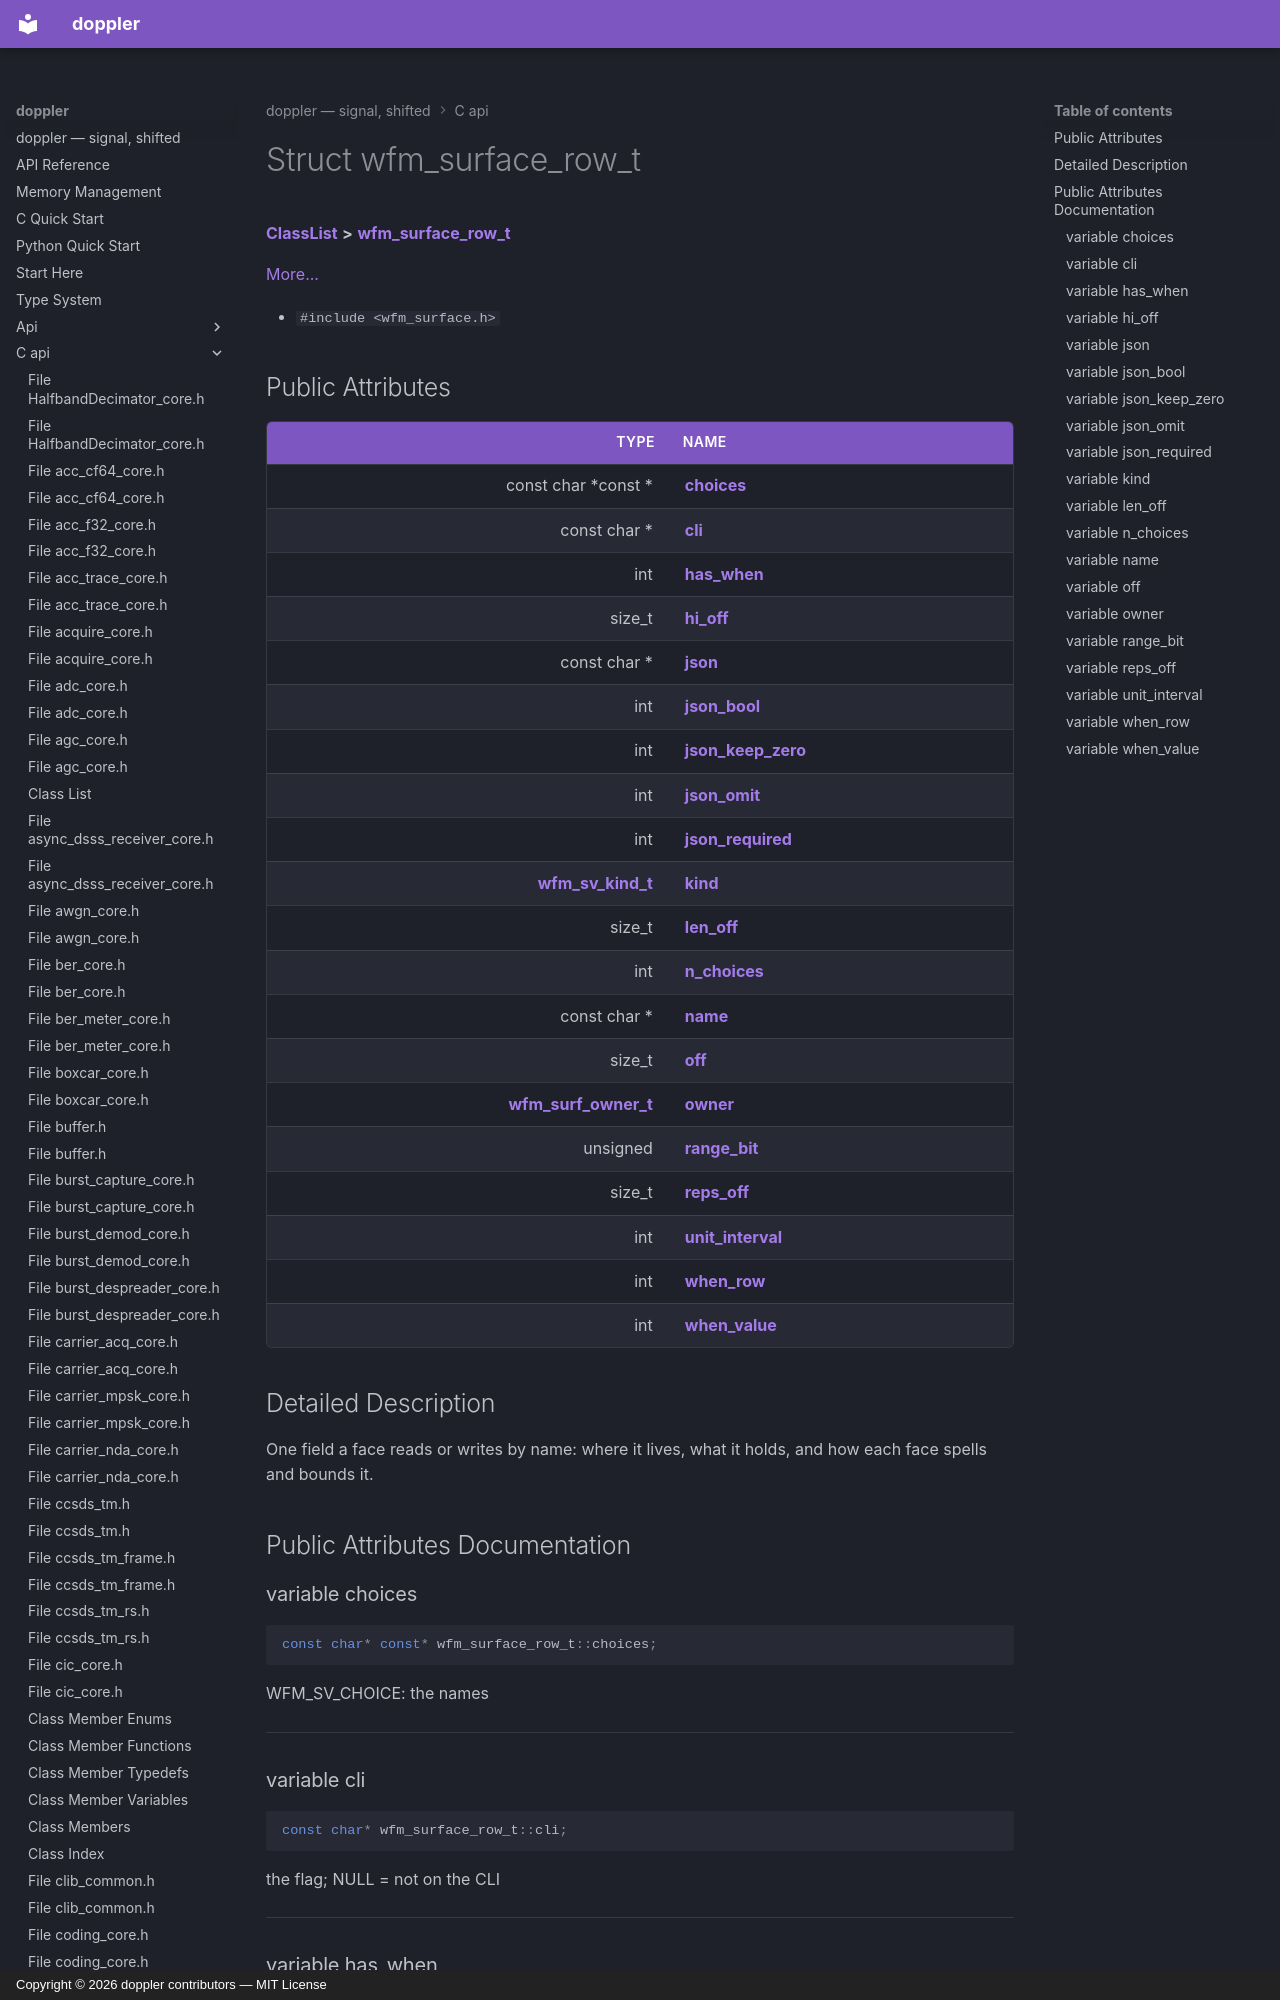

repository: doppler-dsp/doppler · page: c-api/structwfm__surface__row__t/index.html · generator: mkdocs · copyright: Copyright © 2026 doppler contributors — MIT License



# Struct wfm\_surface\_row\_t



[**ClassList**](annotated.md) **>** [**wfm\_surface\_row\_t**](structwfm__surface__row__t.md)



[More...](#detailed-description)

* `#include <wfm_surface.h>`





















## Public Attributes

| Type | Name |
| ---: | :--- |
|  const char \*const  \* | [**choices**](#variable-choices)  <br> |
|  const char \* | [**cli**](#variable-cli)  <br> |
|  int | [**has\_when**](#variable-has_when)  <br> |
|  size\_t | [**hi\_off**](#variable-hi_off)  <br> |
|  const char \* | [**json**](#variable-json)  <br> |
|  int | [**json\_bool**](#variable-json_bool)  <br> |
|  int | [**json\_keep\_zero**](#variable-json_keep_zero)  <br> |
|  int | [**json\_omit**](#variable-json_omit)  <br> |
|  int | [**json\_required**](#variable-json_required)  <br> |
|  [**wfm\_sv\_kind\_t**](wfm__surface_8h.md#enum-wfm_sv_kind_t) | [**kind**](#variable-kind)  <br> |
|  size\_t | [**len\_off**](#variable-len_off)  <br> |
|  int | [**n\_choices**](#variable-n_choices)  <br> |
|  const char \* | [**name**](#variable-name)  <br> |
|  size\_t | [**off**](#variable-off)  <br> |
|  [**wfm\_surf\_owner\_t**](wfm__surface_8h.md#enum-wfm_surf_owner_t) | [**owner**](#variable-owner)  <br> |
|  unsigned | [**range\_bit**](#variable-range_bit)  <br> |
|  size\_t | [**reps\_off**](#variable-reps_off)  <br> |
|  int | [**unit\_interval**](#variable-unit_interval)  <br> |
|  int | [**when\_row**](#variable-when_row)  <br> |
|  int | [**when\_value**](#variable-when_value)  <br> |
